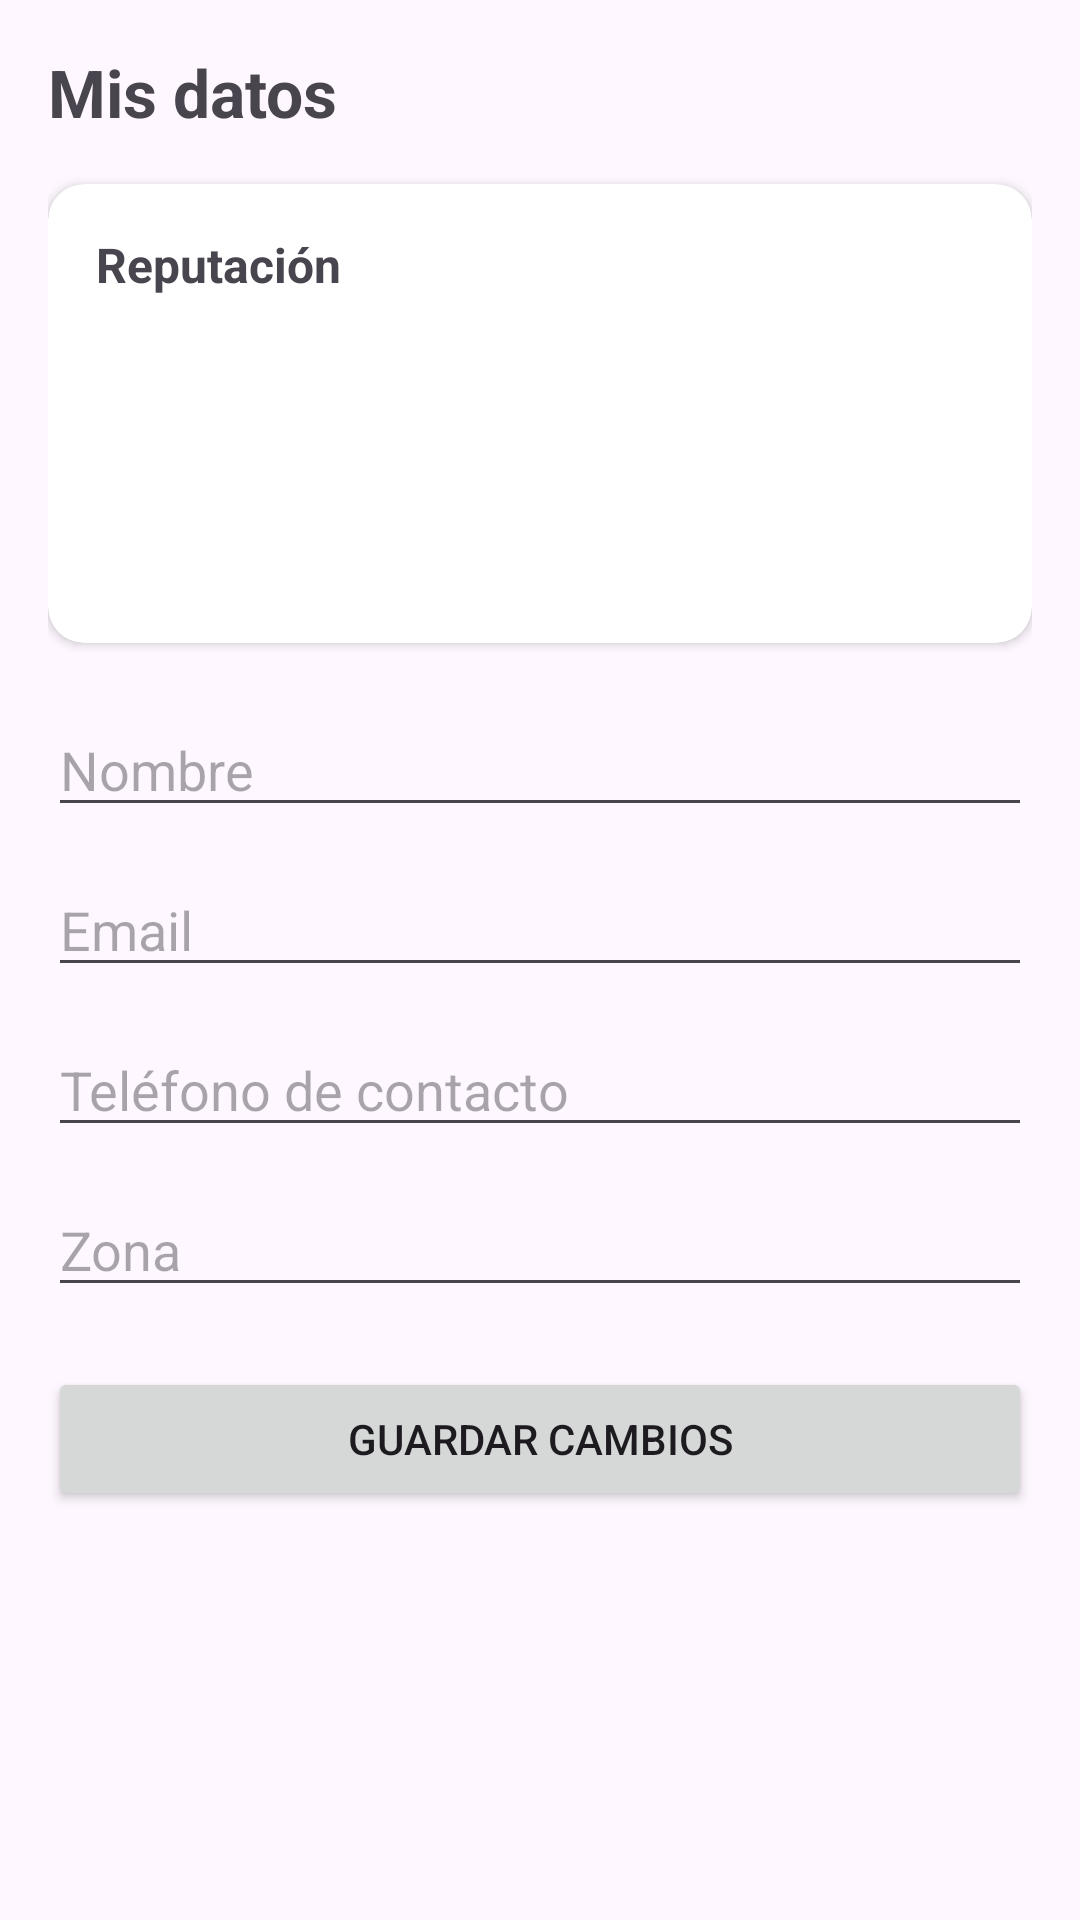

Reconstruct the res/layout file that produces this screen, plus the resources it refers to.
<!-- AndroidManifest.xml: application theme Theme.RondaApp -->
<!-- res/layout/fragment_my_profile.xml -->
<?xml version="1.0" encoding="utf-8"?>
<ScrollView
    xmlns:android="http://schemas.android.com/apk/res/android"
    xmlns:tools="http://schemas.android.com/tools"
    android:layout_width="match_parent"
    android:layout_height="match_parent"
    android:padding="16dp"
    tools:context=".ui.profile.MyProfileFragment">

    <LinearLayout
        android:layout_width="match_parent"
        android:layout_height="wrap_content"
        android:orientation="vertical">

        <TextView
            android:layout_width="wrap_content"
            android:layout_height="wrap_content"
            android:text="@string/profile_my_title"
            android:textSize="22sp"
            android:textStyle="bold"
            android:layout_marginBottom="16dp" />

        
        <androidx.cardview.widget.CardView
            android:layout_width="match_parent"
            android:layout_height="wrap_content"
            android:layout_marginBottom="20dp"
            app:cardCornerRadius="12dp"
            app:cardElevation="2dp"
            xmlns:app="http://schemas.android.com/apk/res-auto">

            <LinearLayout
                android:layout_width="match_parent"
                android:layout_height="wrap_content"
                android:orientation="vertical"
                android:padding="16dp">

                <TextView
                    android:layout_width="wrap_content"
                    android:layout_height="wrap_content"
                    android:text="@string/reputation_title"
                    android:textStyle="bold"
                    android:textSize="16sp" />

                <TextView
                    android:id="@+id/tvReputationAverage"
                    android:layout_width="wrap_content"
                    android:layout_height="wrap_content"
                    android:layout_marginTop="6dp"
                    android:textSize="24sp"
                    android:textStyle="bold"
                    tools:text="4.5 ★" />

                <TextView
                    android:id="@+id/tvReputationCount"
                    android:layout_width="wrap_content"
                    android:layout_height="wrap_content"
                    android:textSize="13sp"
                    tools:text="4 calificaciones" />

                <TextView
                    android:id="@+id/tvReputationOperations"
                    android:layout_width="wrap_content"
                    android:layout_height="wrap_content"
                    android:layout_marginTop="4dp"
                    android:textSize="13sp"
                    tools:text="3 ventas · 1 compras" />

                <TextView
                    android:id="@+id/tvSeniority"
                    android:layout_width="wrap_content"
                    android:layout_height="wrap_content"
                    android:layout_marginTop="4dp"
                    android:textSize="13sp"
                    tools:text="Miembro desde 08/09/2026" />
            </LinearLayout>
        </androidx.cardview.widget.CardView>

        
        <EditText
            android:id="@+id/etName"
            android:layout_width="match_parent"
            android:layout_height="wrap_content"
            android:hint="@string/profile_name_hint"
            android:inputType="textPersonName"
            android:autofillHints="name"
            android:layout_marginBottom="12dp" />

        <EditText
            android:id="@+id/etEmail"
            android:layout_width="match_parent"
            android:layout_height="wrap_content"
            android:hint="@string/profile_email_hint"
            android:inputType="textEmailAddress"
            android:autofillHints="emailAddress"
            android:layout_marginBottom="12dp" />

        <EditText
            android:id="@+id/etPhone"
            android:layout_width="match_parent"
            android:layout_height="wrap_content"
            android:hint="@string/profile_phone_hint"
            android:inputType="phone"
            android:autofillHints="phone"
            android:layout_marginBottom="12dp" />

        <EditText
            android:id="@+id/etZone"
            android:layout_width="match_parent"
            android:layout_height="wrap_content"
            android:hint="@string/profile_zone_hint"
            android:inputType="text"
            android:autofillHints="postalAddress"
            android:layout_marginBottom="20dp" />

        <Button
            android:id="@+id/btnSaveProfile"
            android:layout_width="match_parent"
            android:layout_height="wrap_content"
            android:text="@string/profile_save" />

        <ProgressBar
            android:id="@+id/progressProfile"
            style="?android:attr/progressBarStyle"
            android:layout_width="wrap_content"
            android:layout_height="wrap_content"
            android:layout_gravity="center_horizontal"
            android:layout_marginTop="12dp"
            android:visibility="gone"
            tools:visibility="visible" />
    </LinearLayout>
</ScrollView>
<!-- resources referenced by this layout -->
<resources>
  <string name="profile_email_hint">Email</string>
  <string name="profile_my_title">Mis datos</string>
  <string name="profile_name_hint">Nombre</string>
  <string name="profile_phone_hint">Teléfono de contacto</string>
  <string name="profile_save">Guardar cambios</string>
  <string name="profile_zone_hint">Zona</string>
  <string name="reputation_title">Reputación</string>
  <style name="Theme.RondaApp" parent="Base.Theme.RondaApp" />
  <style name="Base.Theme.RondaApp" parent="Theme.Material3.DayNight.NoActionBar">
          
      </style>
</resources>
